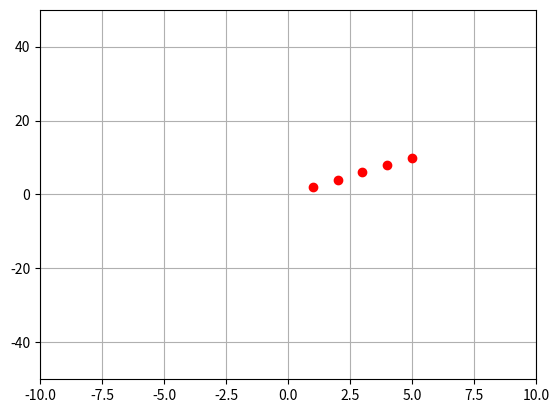

Write Python code to recreate this figure.
# -*- coding: utf-8 -*-
import numpy as np
import matplotlib.pyplot as plt

x = np.array([1, 2, 3, 4, 5]) # x是包含1, 2, 3, 4, 5的陣列
y = x * 2 # y是x乘以2的陣列
plt.plot(x, y, "ro") # 使用紅色圓形繪製x與y
plt.axis([-10, 10, -50, 50]) # 設定座標軸的範圍，亦可改寫成plt.xlim((-10, 10))，plt.ylim((-50, 50))
plt.grid() # 顯示X軸與Y軸的格線
plt.show()